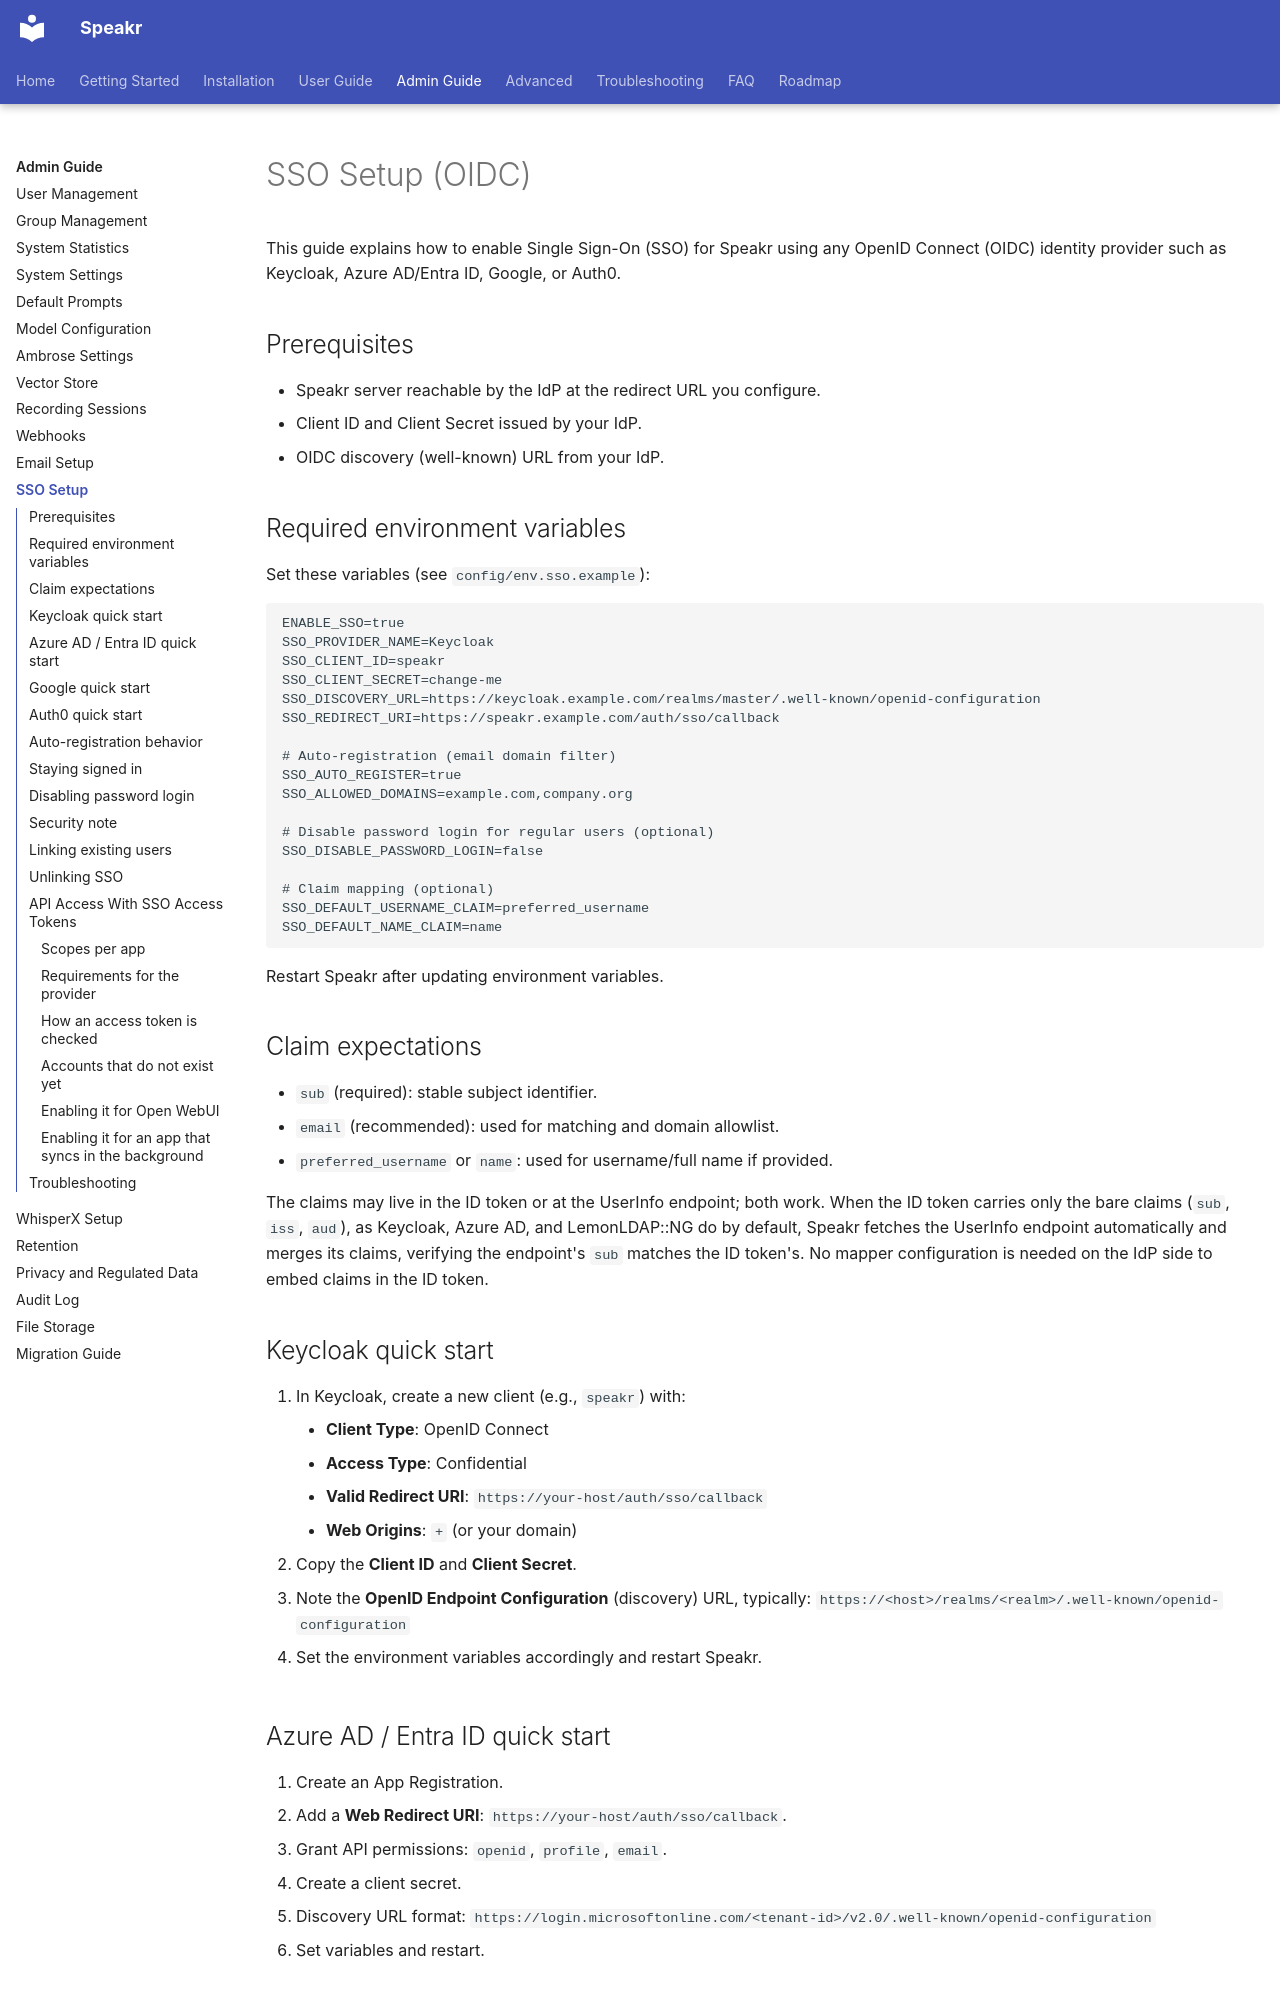

repository: murtaza-nasir/speakr · page: admin-guide/sso-setup/index.html · generator: mkdocs

# SSO Setup (OIDC)

This guide explains how to enable Single Sign-On (SSO) for Speakr using any OpenID Connect (OIDC) identity provider such as Keycloak, Azure AD/Entra ID, Google, or Auth0.

## Prerequisites

- Speakr server reachable by the IdP at the redirect URL you configure.
- Client ID and Client Secret issued by your IdP.
- OIDC discovery (well-known) URL from your IdP.

## Required environment variables

Set these variables (see `config/env.sso.example`):

```
ENABLE_SSO=true
SSO_PROVIDER_NAME=Keycloak
SSO_CLIENT_ID=speakr
SSO_CLIENT_SECRET=change-me
SSO_DISCOVERY_URL=https://keycloak.example.com/realms/master/.well-known/openid-configuration
SSO_REDIRECT_URI=https://speakr.example.com/auth/sso/callback

# Auto-registration (email domain filter)
SSO_AUTO_REGISTER=true
SSO_ALLOWED_DOMAINS=example.com,company.org

# Disable password login for regular users (optional)
SSO_DISABLE_PASSWORD_LOGIN=false

# Claim mapping (optional)
SSO_DEFAULT_USERNAME_CLAIM=preferred_username
SSO_DEFAULT_NAME_CLAIM=name
```

Restart Speakr after updating environment variables.

## Claim expectations

- `sub` (required): stable subject identifier.
- `email` (recommended): used for matching and domain allowlist.
- `preferred_username` or `name`: used for username/full name if provided.

The claims may live in the ID token or at the UserInfo endpoint; both work. When the ID token carries only the bare claims (`sub`, `iss`, `aud`), as Keycloak, Azure AD, and LemonLDAP::NG do by default, Speakr fetches the UserInfo endpoint automatically and merges its claims, verifying the endpoint's `sub` matches the ID token's. No mapper configuration is needed on the IdP side to embed claims in the ID token.

## Keycloak quick start

1. In Keycloak, create a new client (e.g., `speakr`) with:
    - **Client Type**: OpenID Connect
    - **Access Type**: Confidential
    - **Valid Redirect URI**: `https://your-host/auth/sso/callback`
    - **Web Origins**: `+` (or your domain)
2. Copy the **Client ID** and **Client Secret**.
3. Note the **OpenID Endpoint Configuration** (discovery) URL, typically:
    `https://<host>/realms/<realm>/.well-known/openid-configuration`

4. Set the environment variables accordingly and restart Speakr.

## Azure AD / Entra ID quick start

1. Create an App Registration.
2. Add a **Web Redirect URI**: `https://your-host/auth/sso/callback`.
3. Grant API permissions: `openid`, `profile`, `email`.
4. Create a client secret.
5. Discovery URL format:
    `https://login.microsoftonline.com/<tenant-id>/v2.0/.well-known/openid-configuration`

6. Set variables and restart.

## Google quick start

1. Create OAuth credentials (Web application).
2. Add authorized redirect URI: `https://your-host/auth/sso/callback`.
3. Use discovery URL:
    `https://accounts.google.com/.well-known/openid-configuration`

4. Set variables and restart.

## Auth0 quick start

1. Create a Regular Web Application.
2. Allowed Callback URLs: `https://your-host/auth/sso/callback`.
3. Discovery URL:
    `https://<your-tenant>.auth0.com/.well-known/openid-configuration`

4. Set variables and restart.

## Auto-registration behavior

- If `SSO_AUTO_REGISTER=true`, new users are created on first sign-in when their email domain is allowed (or when allowlist is empty).
- If `SSO_AUTO_REGISTER=false`, only existing users with a linked SSO subject can sign in.
- Email domain allowlist is enforced only when an email is present.

## Staying signed in

A **Remember me** option is shown below the SSO button on the sign-in page. When it is ticked, the sign-in lasts `REMEMBER_COOKIE_DAYS` days (default 30); otherwise it ends when the browser is closed. Before v0.10.15, every SSO sign-in was remembered for a year.

## Disabling password login

Set `SSO_DISABLE_PASSWORD_LOGIN=true` to enforce SSO-only authentication for regular users. When enabled:

- The sign-in page shows only the SSO sign-in button
- Regular users cannot sign in with email/password
- **Administrators can still use password sign-in** as a fallback (behind the "Administrator sign-in" link)

This is useful for organizations that want to enforce SSO for all users while keeping emergency admin access available.
